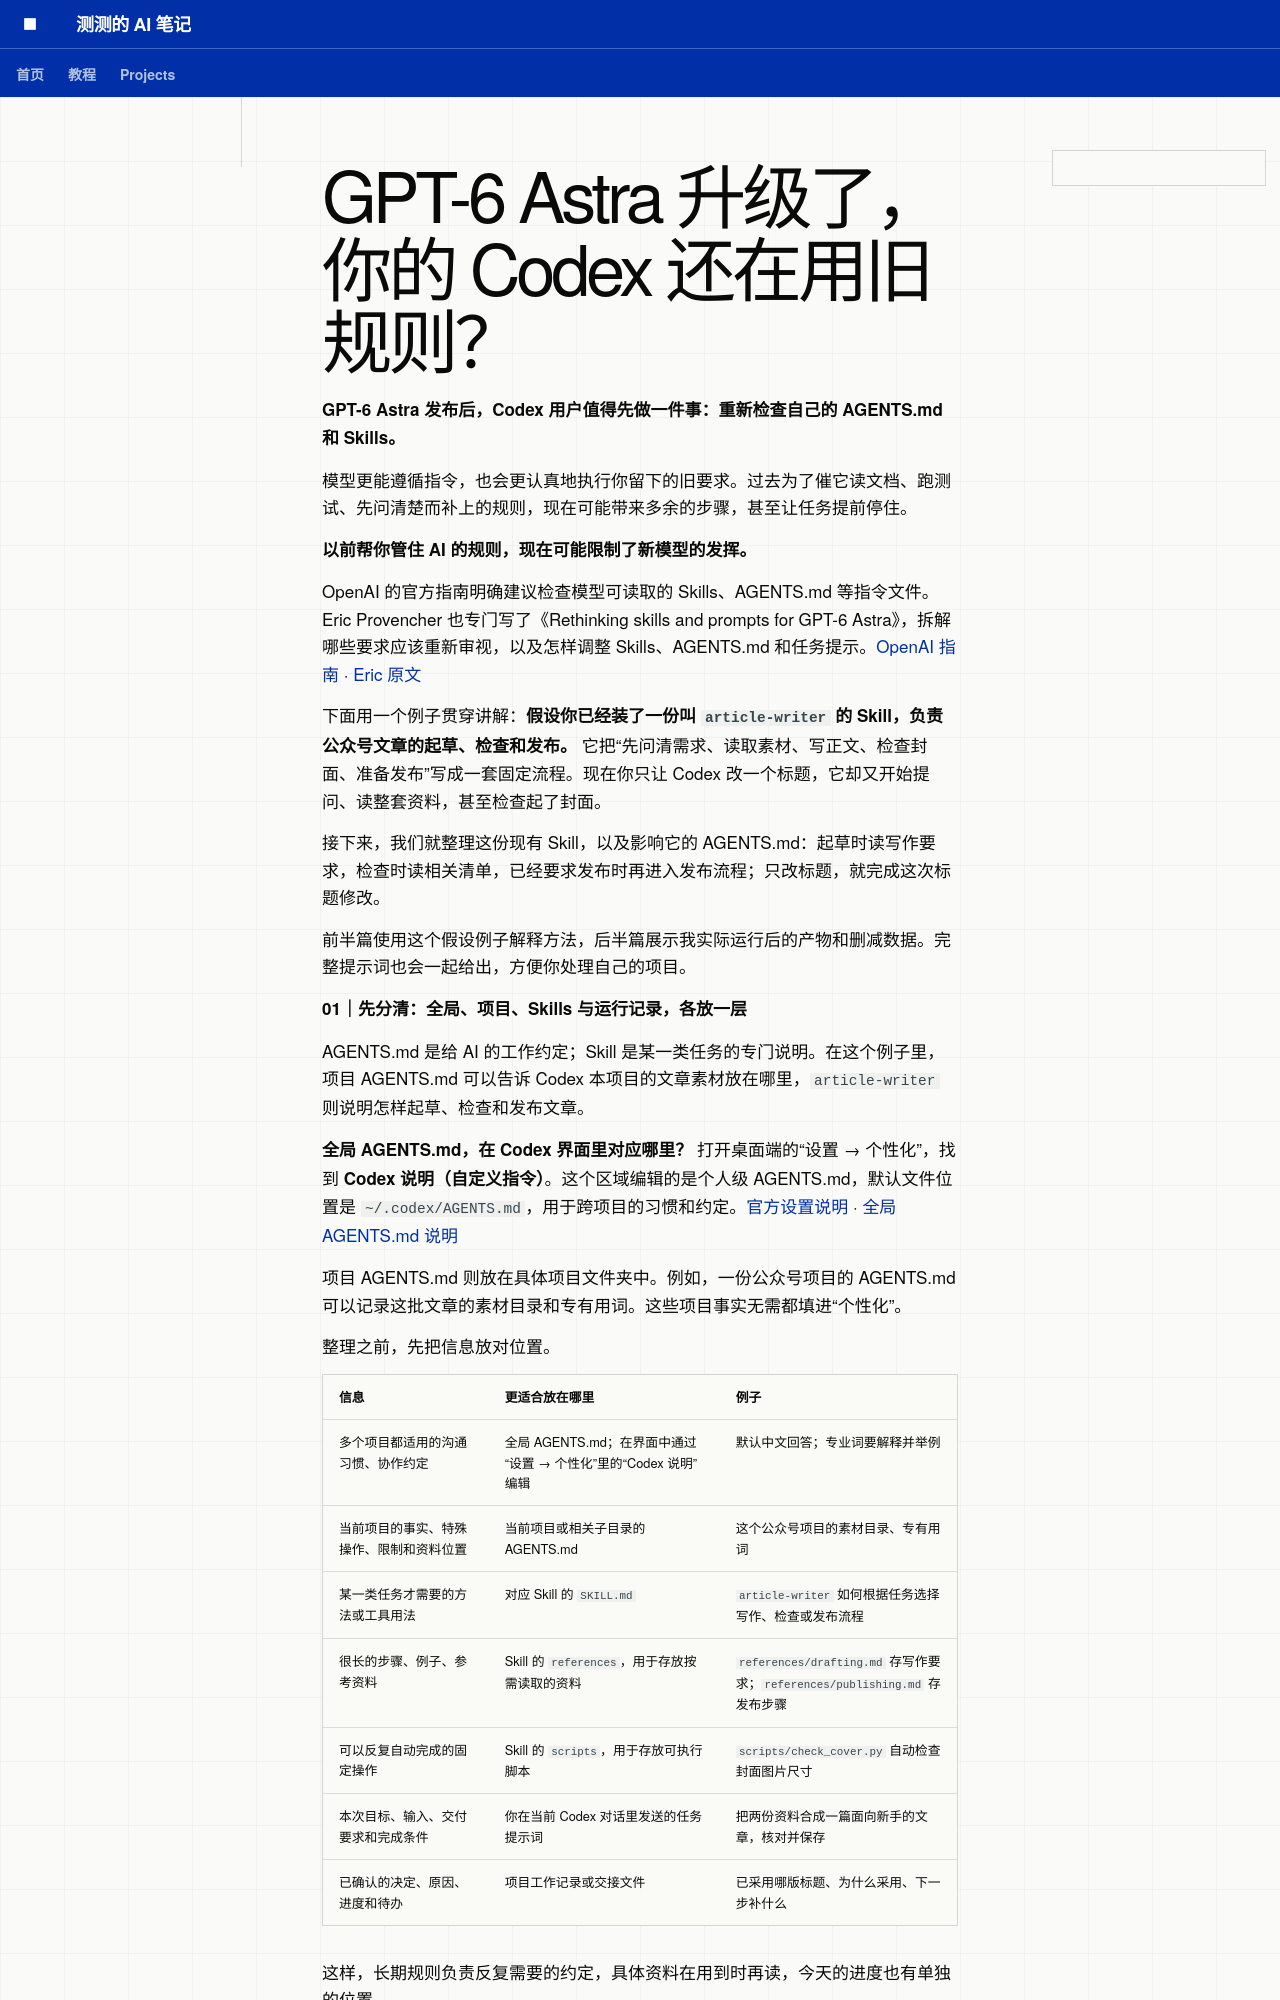

repository: whatcccup/whatcccup.github.io · page: downloads/astra-agents-skills/tutorial/index.html · generator: mkdocs

# GPT-6 Astra 升级了，你的 Codex 还在用旧规则？

**GPT-6 Astra 发布后，Codex 用户值得先做一件事：重新检查自己的 AGENTS.md 和 Skills。**

模型更能遵循指令，也会更认真地执行你留下的旧要求。过去为了催它读文档、跑测试、先问清楚而补上的规则，现在可能带来多余的步骤，甚至让任务提前停住。

**以前帮你管住 AI 的规则，现在可能限制了新模型的发挥。**

OpenAI 的官方指南明确建议检查模型可读取的 Skills、AGENTS.md 等指令文件。Eric Provencher 也专门写了《Rethinking skills and prompts for GPT-6 Astra》，拆解哪些要求应该重新审视，以及怎样调整 Skills、AGENTS.md 和任务提示。[OpenAI 指南](https://developers.openai.com/api/docs/guides/latest-model?model=gpt-6-astra) · [Eric 原文](https://x.com/pvncher/status/2095991462416490862)

下面用一个例子贯穿讲解：**假设你已经装了一份叫 `article-writer` 的 Skill，负责公众号文章的起草、检查和发布。** 它把“先问清需求、读取素材、写正文、检查封面、准备发布”写成一套固定流程。现在你只让 Codex 改一个标题，它却又开始提问、读整套资料，甚至检查起了封面。

接下来，我们就整理这份现有 Skill，以及影响它的 AGENTS.md：起草时读写作要求，检查时读相关清单，已经要求发布时再进入发布流程；只改标题，就完成这次标题修改。

前半篇使用这个假设例子解释方法，后半篇展示我实际运行后的产物和删减数据。完整提示词也会一起给出，方便你处理自己的项目。

**01｜先分清：全局、项目、Skills 与运行记录，各放一层**

AGENTS.md 是给 AI 的工作约定；Skill 是某一类任务的专门说明。在这个例子里，项目 AGENTS.md 可以告诉 Codex 本项目的文章素材放在哪里，`article-writer` 则说明怎样起草、检查和发布文章。

**全局 AGENTS.md，在 Codex 界面里对应哪里？** 打开桌面端的“设置 → 个性化”，找到 **Codex 说明（自定义指令）**。这个区域编辑的是个人级 AGENTS.md，默认文件位置是 `~/.codex/AGENTS.md`，用于跨项目的习惯和约定。[官方设置说明](https://learn.chatgpt.com/docs/reference/settings#personalization) · [全局 AGENTS.md 说明](https://learn.chatgpt.com/docs/agent-configuration/agents-md#create-global-guidance)

项目 AGENTS.md 则放在具体项目文件夹中。例如，一份公众号项目的 AGENTS.md 可以记录这批文章的素材目录和专有用词。这些项目事实无需都填进“个性化”。

整理之前，先把信息放对位置。
